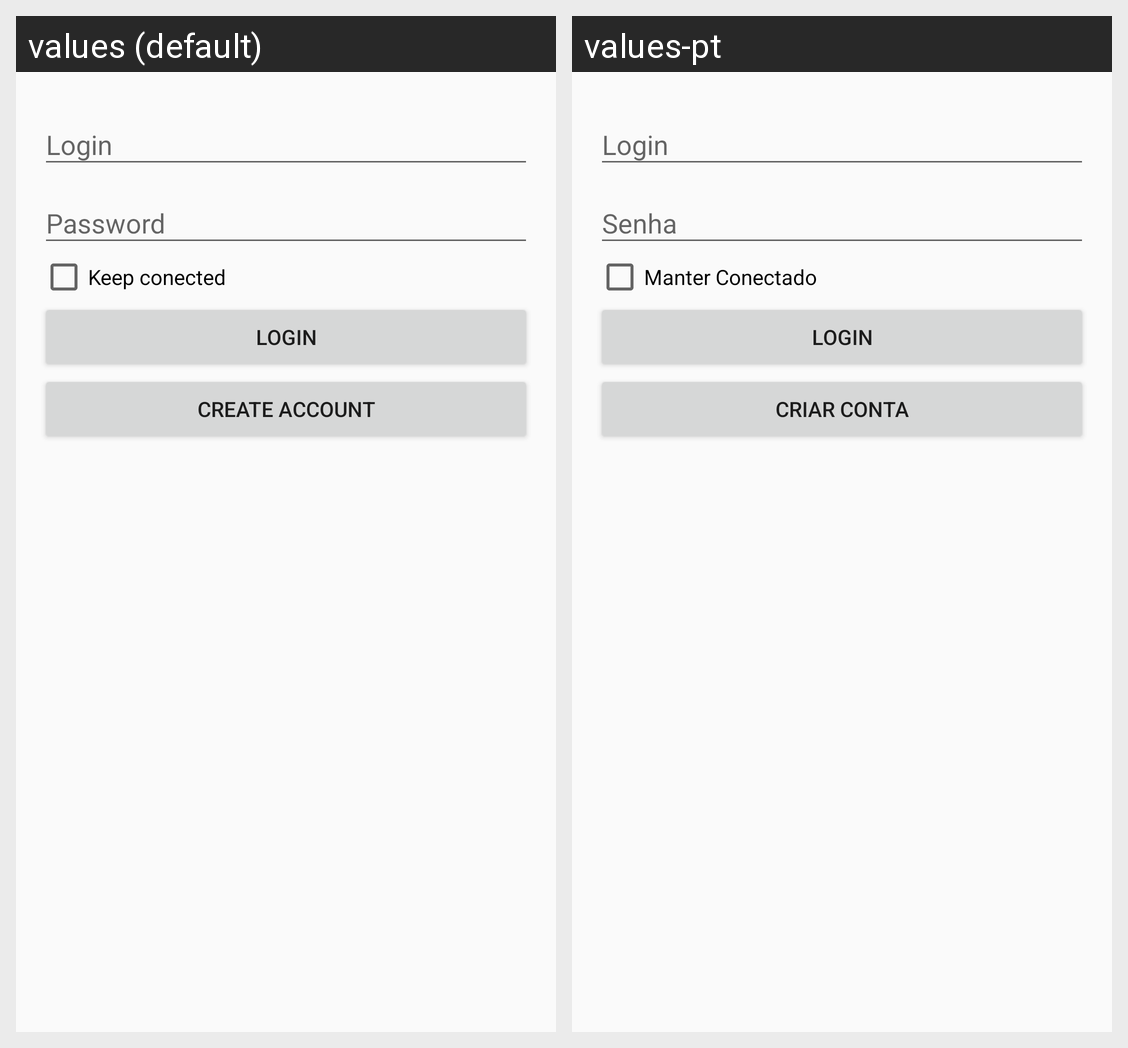

Here is an Android app screen in its default locale and in the app's own translations. Write out the translated-string differences for the strings that appear on this screen.
Android screen res/layout/activity_login.xml rendered under 2 locales, left to right: values (default), values-pt. Device: Nexus 5 (rendered at 1080×1920; each locale shown at half size, 540×960, under a caption strip naming it); theme AppTheme.
Strings drawn on this screen, with the default value and each locale's value (text and hints the layout hard-codes, and strings that could not be matched under every locale, appear in the picture but are not listed):

login
  values: Login
  values-pt: Login  [not translated; the default value is used]

manter_conectado
  values: Keep conected
  values-pt: Manter Conectado

criar_conta
  values: Create Account
  values-pt: Criar Conta
